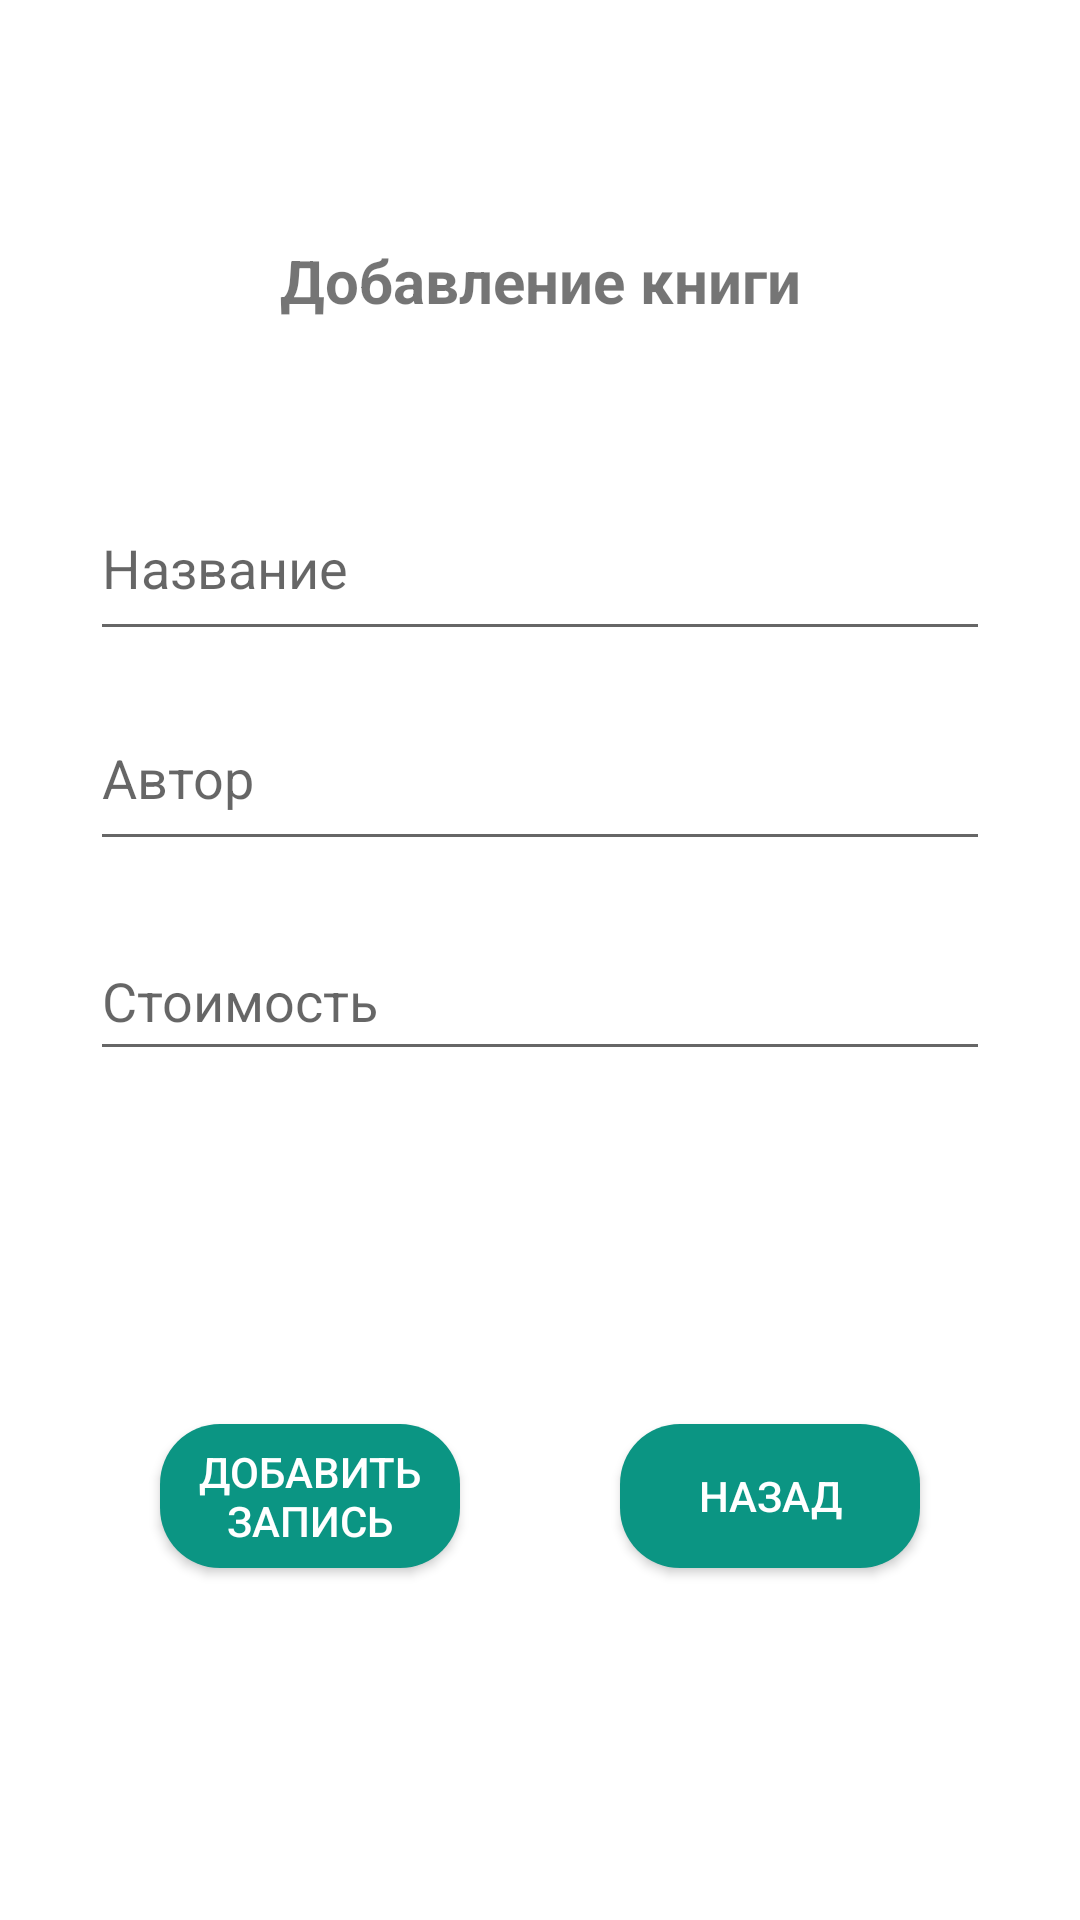

Produce the Android XML layout that renders to this screen, including the resource entries it uses.
<!-- AndroidManifest.xml: application theme Theme.Romanova_41P_Task_1 -->
<!-- res/layout/activity_add_data.xml -->
<?xml version="1.0" encoding="utf-8"?>
<androidx.constraintlayout.widget.ConstraintLayout xmlns:android="http://schemas.android.com/apk/res/android"
    xmlns:app="http://schemas.android.com/apk/res-auto"
    xmlns:tools="http://schemas.android.com/tools"
    android:layout_width="match_parent"
    android:layout_height="match_parent"
    tools:context=".AddData">

    <EditText
        android:id="@+id/AddName"
        android:layout_width="0dp"
        android:layout_height="50dp"
        android:layout_marginStart="30dp"
        android:layout_marginTop="60dp"
        android:layout_marginEnd="30dp"
        android:gravity="start|top"
        android:hint="@string/NameBook"
        android:inputType="textMultiLine"
        app:layout_constraintBottom_toTopOf="@+id/AddAuthor"
        app:layout_constraintEnd_toEndOf="parent"
        app:layout_constraintStart_toStartOf="parent"
        app:layout_constraintTop_toBottomOf="@+id/txtHeader" />

    <EditText
        android:id="@+id/AddAuthor"
        android:layout_width="0dp"
        android:layout_height="50dp"
        android:layout_marginStart="30dp"
        android:layout_marginTop="20dp"
        android:layout_marginEnd="30dp"
        android:gravity="start|top"
        android:hint="@string/Author"
        android:inputType="textMultiLine"
        app:layout_constraintBottom_toTopOf="@+id/AddCost"
        app:layout_constraintEnd_toEndOf="parent"
        app:layout_constraintStart_toStartOf="parent"
        app:layout_constraintTop_toBottomOf="@+id/AddName" />

    <EditText
        android:id="@+id/AddCost"
        android:layout_width="0dp"
        android:layout_height="50dp"
        android:layout_marginStart="30dp"
        android:layout_marginTop="20dp"
        android:layout_marginEnd="30dp"
        android:ems="10"
        android:hint="@string/Cost"
        android:inputType="numberDecimal"
        app:layout_constraintEnd_toEndOf="parent"
        app:layout_constraintStart_toStartOf="parent"
        app:layout_constraintTop_toBottomOf="@+id/AddAuthor" />

    <android.widget.Button
        android:id="@+id/btnAddData"
        android:layout_width="100dp"
        android:layout_height="wrap_content"
        android:background="@drawable/btn_background"
        android:onClick="AddDataMethod"
        android:text="@string/AddData"
        android:textColor="@color/white"
        app:layout_constraintBottom_toBottomOf="parent"
        app:layout_constraintEnd_toStartOf="@+id/btnBack"
        app:layout_constraintStart_toStartOf="parent"
        app:layout_constraintTop_toBottomOf="@+id/AddCost" />

    <android.widget.Button
        android:id="@+id/btnBack"
        android:layout_width="100dp"
        android:layout_height="wrap_content"
        android:background="@drawable/btn_background"
        android:onClick="GoViewData"
        android:text="@string/Back"
        android:textColor="@color/white"
        app:layout_constraintBottom_toBottomOf="parent"
        app:layout_constraintEnd_toEndOf="parent"
        app:layout_constraintStart_toEndOf="@+id/btnAddData"
        app:layout_constraintTop_toBottomOf="@+id/AddCost" />

    <TextView
        android:id="@+id/txtHeader"
        android:layout_width="wrap_content"
        android:layout_height="wrap_content"
        android:layout_marginTop="80dp"
        android:fontFamily="sans-serif"
        android:text="@string/AddBook"
        android:textSize="20sp"
        android:textStyle="bold"
        app:layout_constraintBottom_toTopOf="@+id/AddName"
        app:layout_constraintEnd_toEndOf="parent"
        app:layout_constraintStart_toStartOf="parent"
        app:layout_constraintTop_toTopOf="parent" />

</androidx.constraintlayout.widget.ConstraintLayout>
<!-- resources referenced by this layout -->
<resources>
  <color name="white">#FFFFFFFF</color>
  <!-- drawable btn_background (drawable) -->
  <?xml version="1.0" encoding="utf-8"?>
  <shape xmlns:android="http://schemas.android.com/apk/res/android">
      <corners android:radius="20dp"/>
      <solid android:color="@color/grButton"/>
  </shape>
  <string name="AddBook">Добавление книги</string>
  <string name="AddData">Добавить запись</string>
  <string name="Author">Автор</string>
  <string name="Back">Назад</string>
  <string name="Cost">Стоимость</string>
  <string name="NameBook">Название</string>
  <style name="Theme.Romanova_41P_Task_1" parent="Theme.MaterialComponents.DayNight.DarkActionBar">
          
          <item name="colorPrimary">@color/purple_500</item>
          <item name="colorPrimaryVariant">@color/purple_700</item>
          <item name="colorOnPrimary">@color/white</item>
          
          <item name="colorSecondary">@color/teal_200</item>
          <item name="colorSecondaryVariant">@color/teal_700</item>
          <item name="colorOnSecondary">@color/black</item>
          
          <item name="android:statusBarColor" tools:targetApi="l">?attr/colorPrimaryVariant</item>
          
      </style>
  <color name="grButton">#0B9583</color>
  <color name="purple_500">#FF6200EE</color>
  <color name="purple_700">#FF3700B3</color>
  <color name="teal_200">#FF03DAC5</color>
  <color name="teal_700">#FF018786</color>
  <color name="black">#FF000000</color>
</resources>
